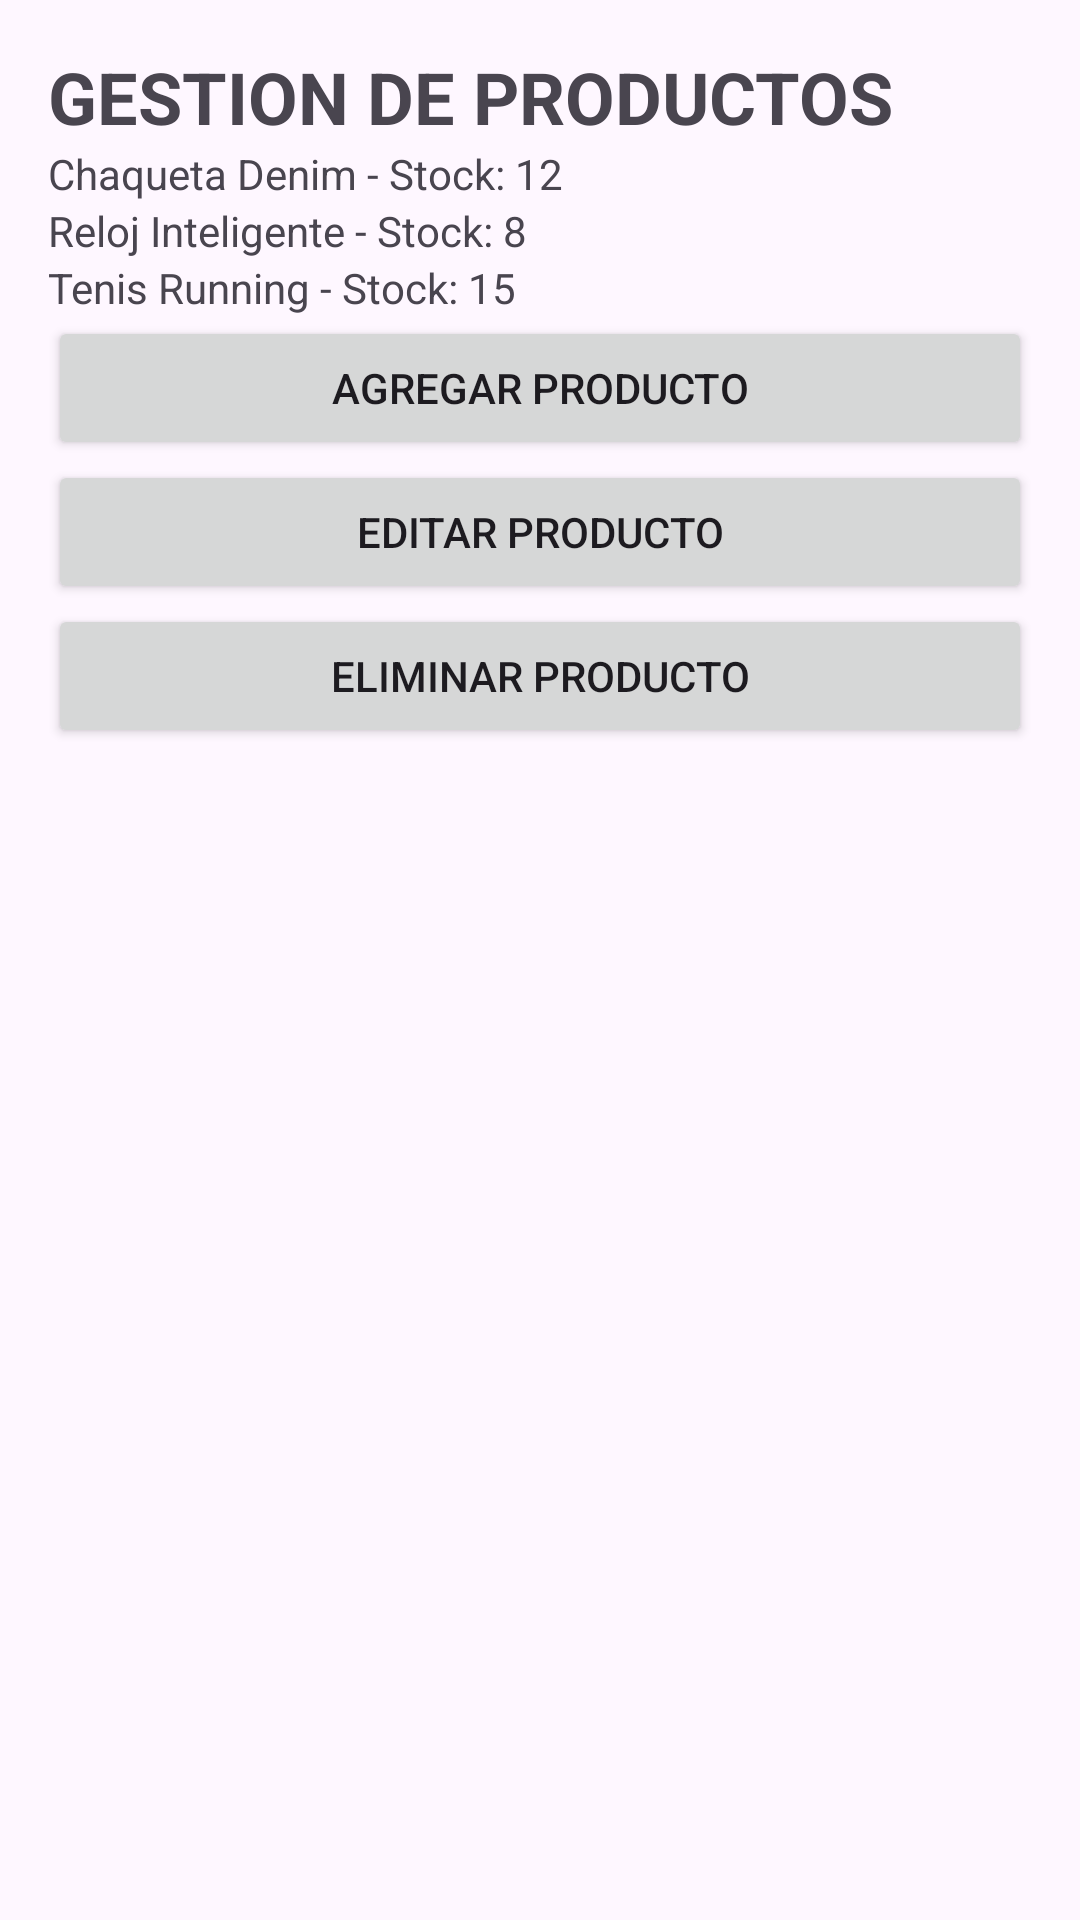

Produce the Android XML layout that renders to this screen, including the resource entries it uses.
<!-- AndroidManifest.xml: application theme Theme.INFINTIA -->
<!-- res/layout/activity_seller_products.xml -->
<?xml version="1.0" encoding="utf-8"?>
<LinearLayout
    xmlns:android="http://schemas.android.com/apk/res/android"
    android:layout_width="match_parent"
    android:layout_height="match_parent"
    android:orientation="vertical"
    android:padding="16dp">

    <TextView
        android:layout_width="wrap_content"
        android:layout_height="wrap_content"
        android:text="GESTION DE PRODUCTOS"
        android:textSize="24sp"
        android:textStyle="bold"/>

    <TextView
        android:layout_width="wrap_content"
        android:layout_height="wrap_content"
        android:text="Chaqueta Denim - Stock: 12"/>

    <TextView
        android:layout_width="wrap_content"
        android:layout_height="wrap_content"
        android:text="Reloj Inteligente - Stock: 8"/>

    <TextView
        android:layout_width="wrap_content"
        android:layout_height="wrap_content"
        android:text="Tenis Running - Stock: 15"/>

    <Button
        android:layout_width="match_parent"
        android:layout_height="wrap_content"
        android:text="Agregar Producto"/>

    <Button
        android:layout_width="match_parent"
        android:layout_height="wrap_content"
        android:text="Editar Producto"/>

    <Button
        android:layout_width="match_parent"
        android:layout_height="wrap_content"
        android:text="Eliminar Producto"/>

</LinearLayout>
<!-- resources referenced by this layout -->
<resources>
  <style name="Theme.INFINTIA" parent="Base.Theme.INFINTIA" />
  <style name="Base.Theme.INFINTIA" parent="Theme.Material3.DayNight.NoActionBar">
          
          
      </style>
</resources>
